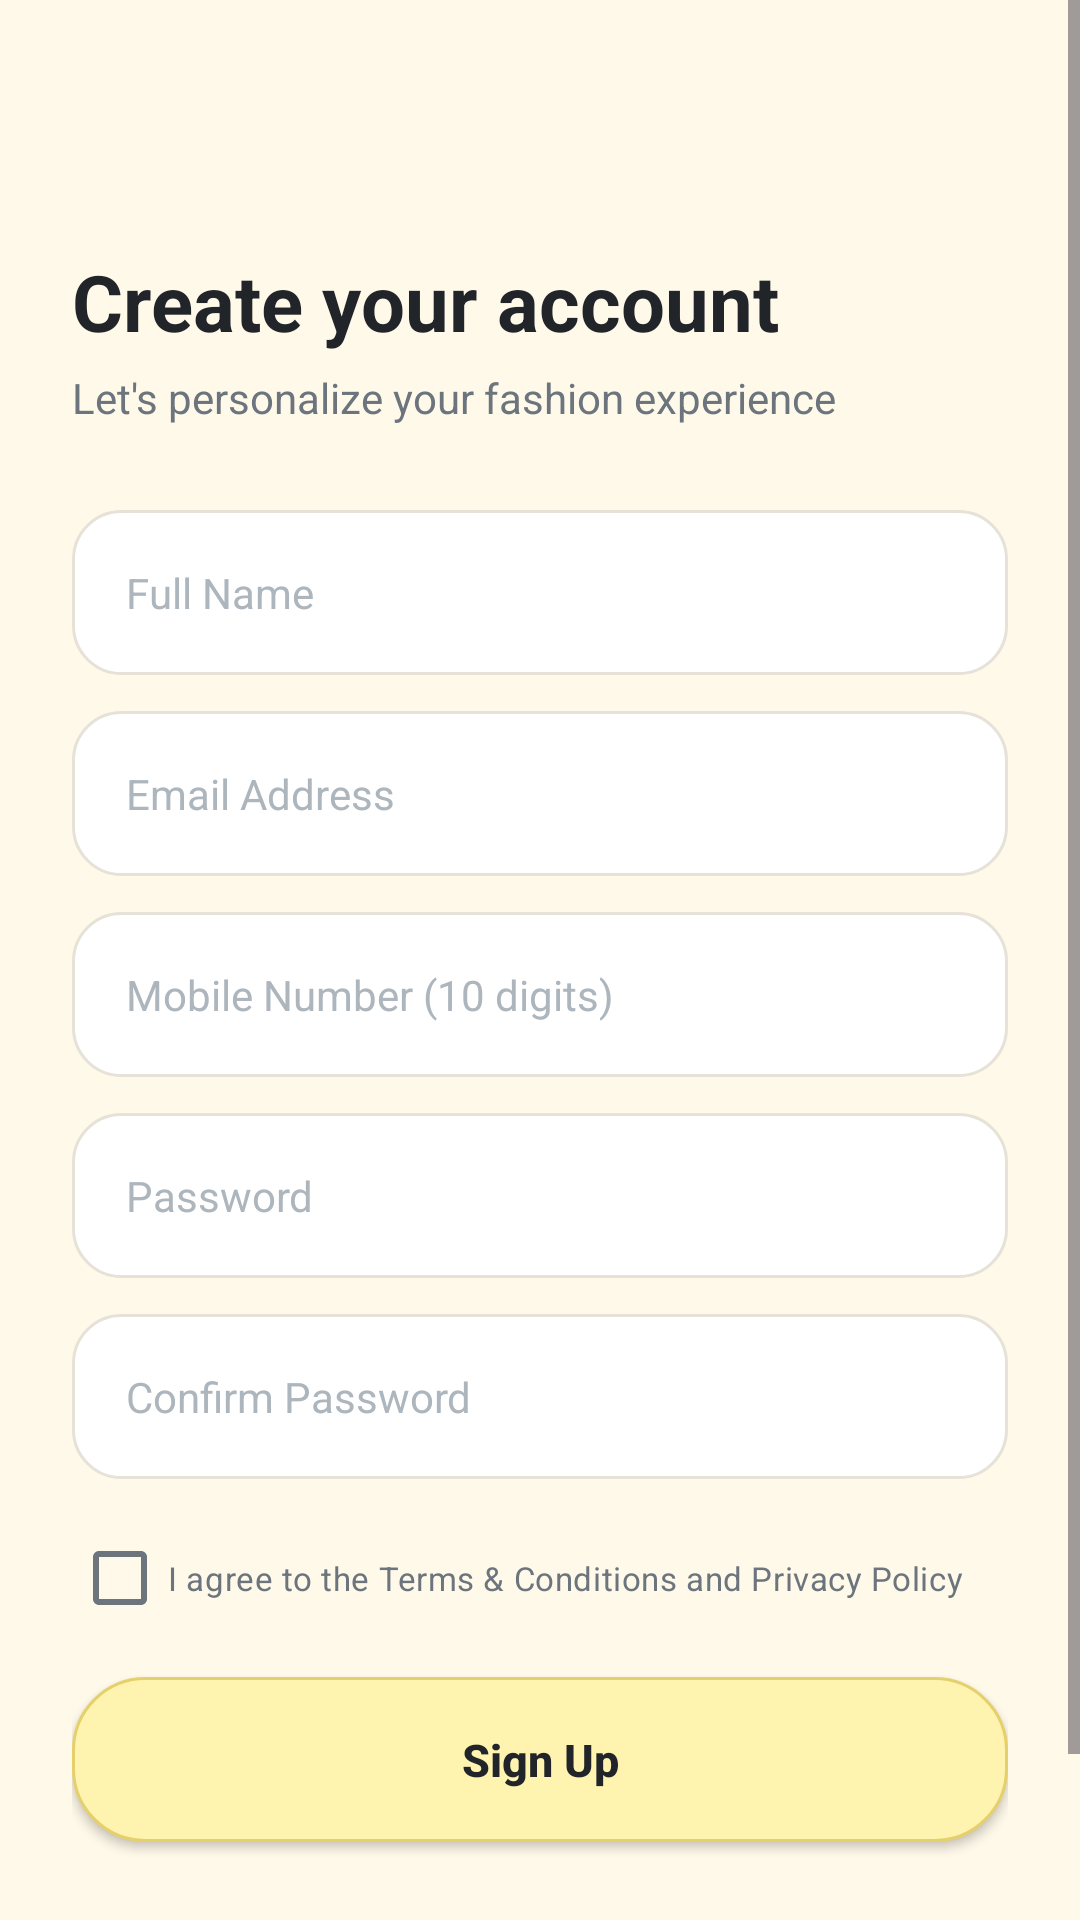

Produce the Android XML layout that renders to this screen, including the resource entries it uses.
<!-- AndroidManifest.xml: application theme Theme.Stylista -->
<!-- res/layout/activity_signup.xml -->
<?xml version="1.0" encoding="utf-8"?>
<ScrollView
    xmlns:android="http://schemas.android.com/apk/res/android"
    xmlns:app="http://schemas.android.com/apk/res-auto"
    android:layout_width="match_parent"
    android:layout_height="match_parent"
    android:background="@color/background_cream"
    android:fillViewport="true">

    <androidx.constraintlayout.widget.ConstraintLayout
        android:layout_width="match_parent"
        android:layout_height="wrap_content"
        android:paddingStart="24dp"
        android:paddingEnd="24dp"
        android:paddingTop="28dp"
        android:paddingBottom="25dp">

        
        <TextView
            android:id="@+id/btnBack"
            android:layout_width="45dp"
            android:layout_height="45dp"
            android:gravity="center"
            android:paddingStart="10dp"
            app:drawableStartCompat="@drawable/ic_arrow_back"
            app:drawableTint="@color/charcoal"
            android:background="?attr/selectableItemBackgroundBorderless"
            android:clickable="true"
            android:focusable="true"
            app:layout_constraintStart_toStartOf="parent"
            app:layout_constraintTop_toTopOf="parent" />

        
        <TextView
            android:id="@+id/tvTitle"
            android:layout_width="wrap_content"
            android:layout_height="wrap_content"
            android:layout_marginTop="55dp"
            android:text="Create your account"
            android:textColor="@color/charcoal"
            android:textSize="26sp"
            android:textStyle="bold"
            app:layout_constraintStart_toStartOf="parent"
            app:layout_constraintTop_toTopOf="parent" />

        
        <TextView
            android:id="@+id/tvSubtitle"
            android:layout_width="wrap_content"
            android:layout_height="wrap_content"
            android:layout_marginTop="5dp"
            android:text="Let's personalize your fashion experience"
            android:textColor="@color/text_secondary"
            android:textSize="14sp"
            app:layout_constraintStart_toStartOf="parent"
            app:layout_constraintTop_toBottomOf="@id/tvTitle" />

        
        <EditText
            android:id="@+id/etName"
            android:layout_width="0dp"
            android:layout_height="55dp"
            android:layout_marginTop="28dp"
            android:background="@drawable/edittext_background"
            android:hint="Full Name"
            android:inputType="textPersonName"
            android:paddingStart="18dp"
            android:paddingEnd="18dp"
            android:textColor="@color/charcoal"
            android:textColorHint="@color/text_hint"
            android:textSize="14sp"
            app:layout_constraintEnd_toEndOf="parent"
            app:layout_constraintStart_toStartOf="parent"
            app:layout_constraintTop_toBottomOf="@id/tvSubtitle" />

        
        <EditText
            android:id="@+id/etEmail"
            android:layout_width="0dp"
            android:layout_height="55dp"
            android:layout_marginTop="12dp"
            android:background="@drawable/edittext_background"
            android:hint="Email Address"
            android:inputType="textEmailAddress"
            android:paddingStart="18dp"
            android:paddingEnd="18dp"
            android:textColor="@color/charcoal"
            android:textColorHint="@color/text_hint"
            android:textSize="14sp"
            app:layout_constraintEnd_toEndOf="parent"
            app:layout_constraintStart_toStartOf="parent"
            app:layout_constraintTop_toBottomOf="@id/etName" />

        
        <EditText
            android:id="@+id/etPhone"
            android:layout_width="0dp"
            android:layout_height="55dp"
            android:layout_marginTop="12dp"
            android:background="@drawable/edittext_background"
            android:hint="Mobile Number (10 digits)"
            android:inputType="phone"
            android:maxLength="10"
            android:paddingStart="18dp"
            android:paddingEnd="18dp"
            android:textColor="@color/charcoal"
            android:textColorHint="@color/text_hint"
            android:textSize="14sp"
            app:layout_constraintEnd_toEndOf="parent"
            app:layout_constraintStart_toStartOf="parent"
            app:layout_constraintTop_toBottomOf="@id/etEmail" />

        
        <EditText
            android:id="@+id/etPassword"
            android:layout_width="0dp"
            android:layout_height="55dp"
            android:layout_marginTop="12dp"
            android:background="@drawable/edittext_background"
            android:hint="Password"
            android:inputType="textPassword"
            android:paddingStart="18dp"
            android:paddingEnd="18dp"
            android:textColor="@color/charcoal"
            android:textColorHint="@color/text_hint"
            android:textSize="14sp"
            app:layout_constraintEnd_toEndOf="parent"
            app:layout_constraintStart_toStartOf="parent"
            app:layout_constraintTop_toBottomOf="@id/etPhone" />

        
        <EditText
            android:id="@+id/etConfirmPassword"
            android:layout_width="0dp"
            android:layout_height="55dp"
            android:layout_marginTop="12dp"
            android:background="@drawable/edittext_background"
            android:hint="Confirm Password"
            android:inputType="textPassword"
            android:paddingStart="18dp"
            android:paddingEnd="18dp"
            android:textColor="@color/charcoal"
            android:textColorHint="@color/text_hint"
            android:textSize="14sp"
            app:layout_constraintEnd_toEndOf="parent"
            app:layout_constraintStart_toStartOf="parent"
            app:layout_constraintTop_toBottomOf="@id/etPassword" />

        
        <CheckBox
            android:id="@+id/cbTerms"
            android:layout_width="0dp"
            android:layout_height="50dp"
            android:layout_marginTop="8dp"
            android:buttonTint="@color/pastel_baby_blue_dark"
            android:text="I agree to the Terms &amp; Conditions and Privacy Policy"
            android:textColor="@color/text_secondary"
            android:textSize="11sp"
            app:layout_constraintEnd_toEndOf="parent"
            app:layout_constraintStart_toStartOf="parent"
            app:layout_constraintTop_toBottomOf="@id/etConfirmPassword" />

        
        <Button
            android:id="@+id/btnSignup"
            android:layout_width="0dp"
            android:layout_height="55dp"
            android:layout_marginTop="8dp"
            android:background="@drawable/button_butter_yellow"
            app:backgroundTint="@null"
            android:text="Sign Up"
            android:textAllCaps="false"
            android:textColor="@color/charcoal"
            android:textStyle="bold"
            android:textSize="15sp"
            app:layout_constraintEnd_toEndOf="parent"
            app:layout_constraintStart_toStartOf="parent"
            app:layout_constraintTop_toBottomOf="@id/cbTerms" />

        
        <TextView
            android:id="@+id/tvLogin"
            android:layout_width="wrap_content"
            android:layout_height="wrap_content"
            android:layout_marginTop="28dp"
            android:text="Already have an account?  Log in"
            android:textColor="@color/charcoal"
            android:textSize="13sp"
            android:clickable="true"
            android:focusable="true"
            android:padding="8dp"
            app:layout_constraintEnd_toEndOf="parent"
            app:layout_constraintStart_toStartOf="parent"
            app:layout_constraintTop_toBottomOf="@id/btnSignup" />

    </androidx.constraintlayout.widget.ConstraintLayout>

</ScrollView>
<!-- resources referenced by this layout -->
<resources>
  <color name="background_cream">#FFF9EA</color>
  <color name="charcoal">#212529</color>
  <color name="pastel_baby_blue_dark">#4A7CA9</color>
  <color name="text_hint">#ADB5BD</color>
  <color name="text_secondary">#6C757D</color>
  <!-- drawable button_butter_yellow (drawable) -->
  <?xml version="1.0" encoding="utf-8"?>
  <ripple xmlns:android="http://schemas.android.com/apk/res/android"
      android:color="#E6D06C">
      <item>
          <shape android:shape="rectangle">
              <solid android:color="@color/butter_yellow" />
              <corners android:radius="24dp" />
              <stroke android:width="1dp" android:color="@color/butter_yellow_dark" />
          </shape>
      </item>
  </ripple>
  <!-- drawable edittext_background (drawable) -->
  <?xml version="1.0" encoding="utf-8"?>
  <shape xmlns:android="http://schemas.android.com/apk/res/android"
      android:shape="rectangle">
  
      <solid android:color="#FFFFFF" />
  
      <stroke
          android:width="1dp"
          android:color="#E6E2D8" />
  
      <corners android:radius="16dp" />
  
  </shape>
  <style name="Theme.Stylista" parent="Base.Theme.Stylista" />
  <color name="butter_yellow">#FFF3B0</color>
  <color name="butter_yellow_dark">#E6D06C</color>
  <color name="butter_yellow_light">#FFF9E1</color>
  <color name="pastel_baby_blue">#A2C2E8</color>
  <color name="pastel_baby_blue_light">#EBF2FB</color>
  <color name="warm_white">#FEFCF9</color>
  <color name="text_primary">#212529</color>
  <color name="neutral_light">#F8F9FA</color>
  <color name="card_border">#EAE6DC</color>
  <style name="ThemeOverlay.Stylista.BottomSheetDialog" parent="ThemeOverlay.Material3.BottomSheetDialog">
          <item name="bottomSheetStyle">@style/Widget.Stylista.BottomSheet.Modal</item>
      </style>
  <style name="ThemeOverlay.Stylista.MaterialAlertDialog" parent="ThemeOverlay.Material3.MaterialAlertDialog">
          <item name="colorPrimary">@color/charcoal</item>
          <item name="colorOnSurface">@color/charcoal</item>
      </style>
  <style name="Widget.Stylista.BottomSheet.Modal" parent="Widget.Material3.BottomSheet.Modal">
          <item name="backgroundTint">@color/warm_white</item>
          <item name="shapeAppearance">@style/ShapeAppearance.Stylista.BottomSheet</item>
      </style>
  <style name="ShapeAppearance.Stylista.BottomSheet" parent="ShapeAppearance.Material3.LargeComponent">
          <item name="cornerSizeTopLeft">24dp</item>
          <item name="cornerSizeTopRight">24dp</item>
          <item name="cornerSizeBottomLeft">0dp</item>
          <item name="cornerSizeBottomRight">0dp</item>
      </style>
</resources>
